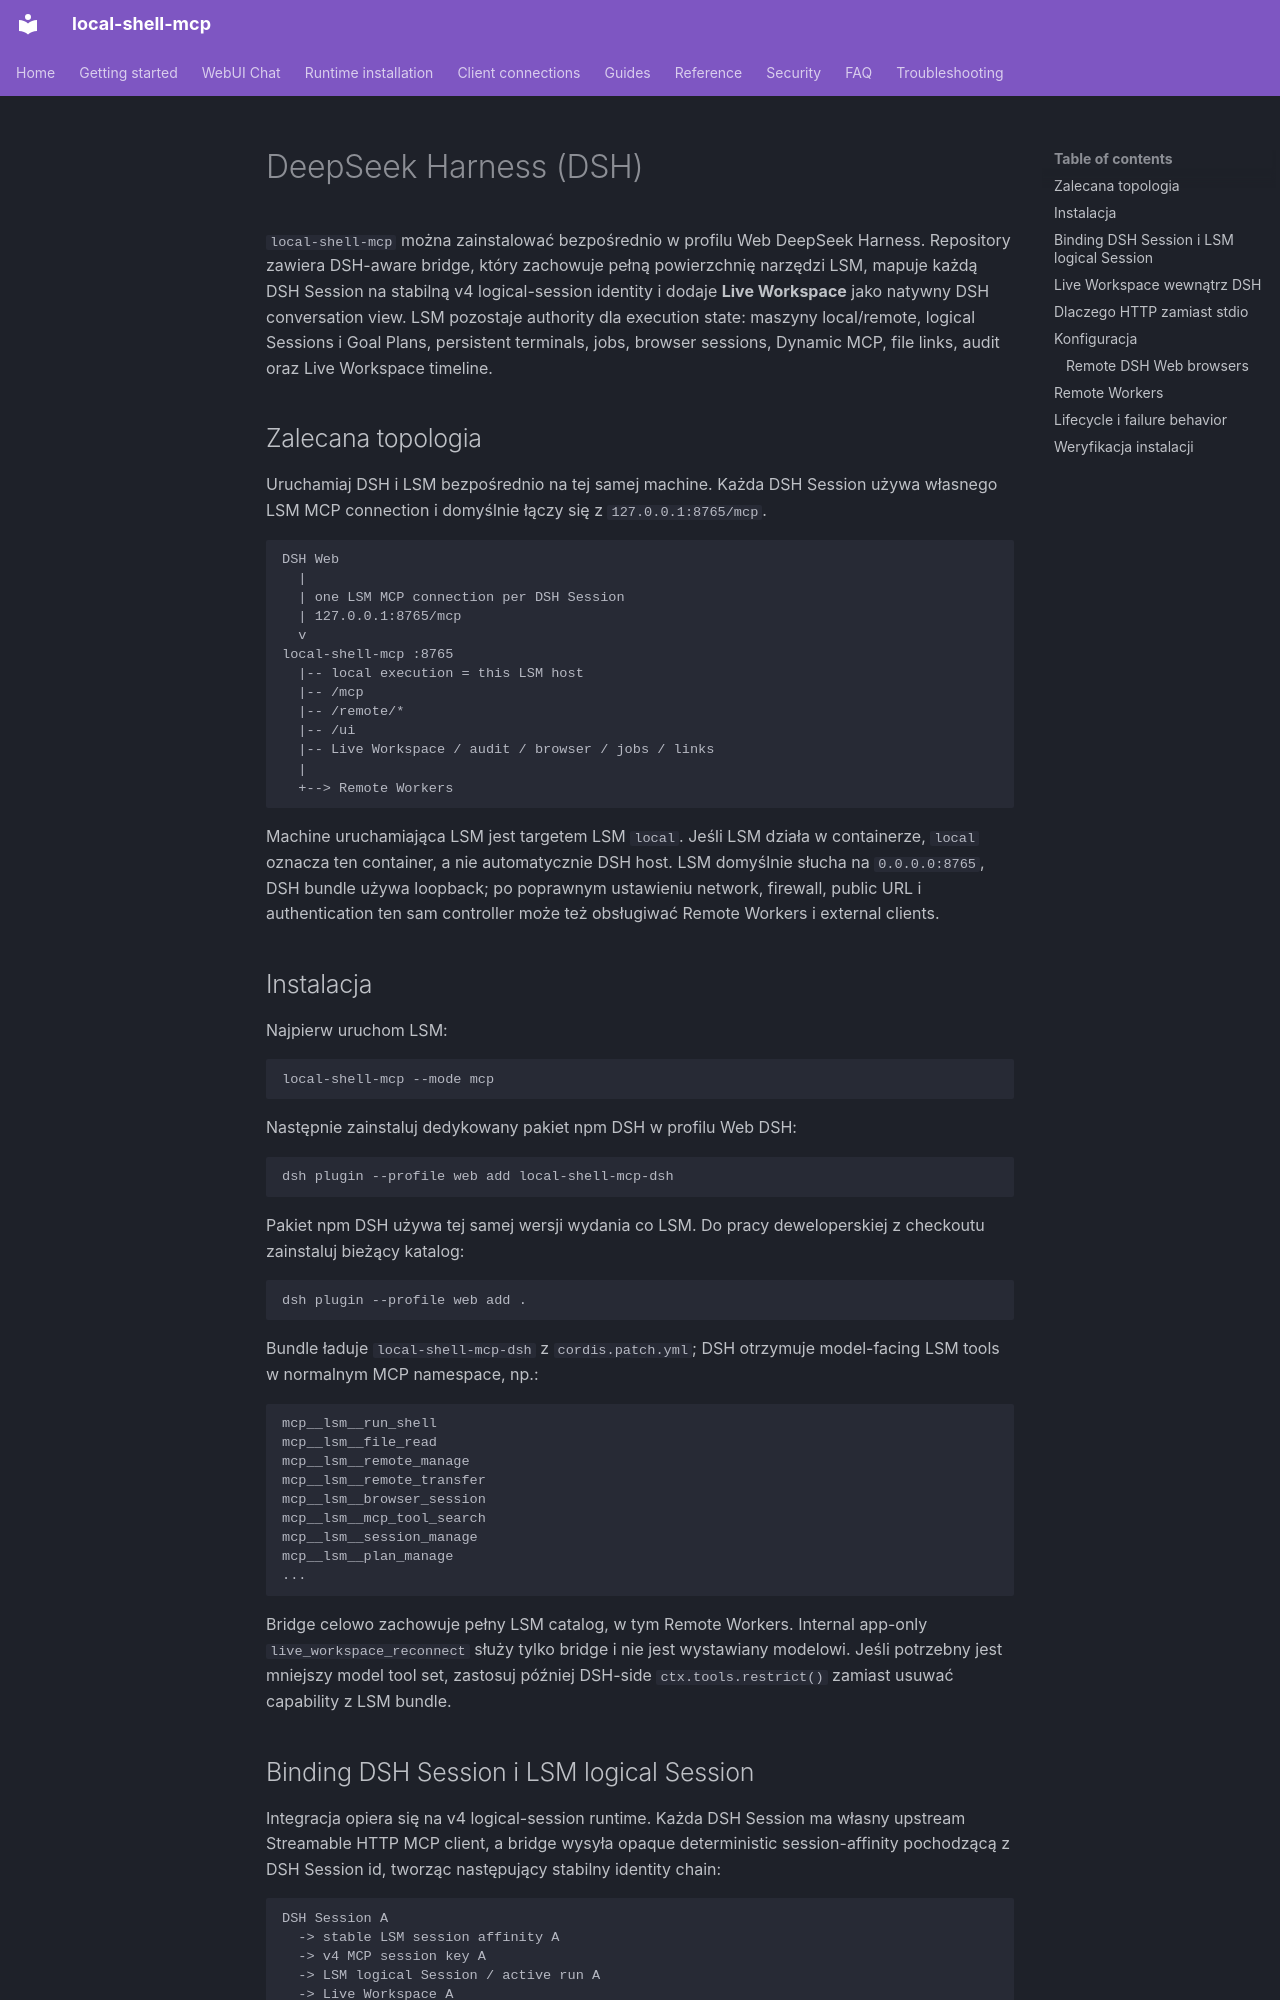

repository: fwerkor/local-shell-mcp · page: clients/deepseek-harness.pl/index.html · generator: mkdocs

<!-- i18n-source-sha256: 9deaf97f0af15e7af335b40fcf9fe8bc468623d1947e6f8c9afaf7dfaebcc036 -->
# DeepSeek Harness (DSH)

`local-shell-mcp` można zainstalować bezpośrednio w profilu Web DeepSeek Harness. Repository zawiera DSH-aware bridge, który zachowuje pełną powierzchnię narzędzi LSM, mapuje każdą DSH Session na stabilną v4 logical-session identity i dodaje **Live Workspace** jako natywny DSH conversation view. LSM pozostaje authority dla execution state: maszyny local/remote, logical Sessions i Goal Plans, persistent terminals, jobs, browser sessions, Dynamic MCP, file links, audit oraz Live Workspace timeline.

## Zalecana topologia

Uruchamiaj DSH i LSM bezpośrednio na tej samej machine. Każda DSH Session używa własnego LSM MCP connection i domyślnie łączy się z `127.0.0.1:8765/mcp`.

```text
DSH Web
  |
  | one LSM MCP connection per DSH Session
  | 127.0.0.1:8765/mcp
  v
local-shell-mcp :8765
  |-- local execution = this LSM host
  |-- /mcp
  |-- /remote/*
  |-- /ui
  |-- Live Workspace / audit / browser / jobs / links
  |
  +--> Remote Workers
```

Machine uruchamiająca LSM jest targetem LSM `local`. Jeśli LSM działa w containerze, `local` oznacza ten container, a nie automatycznie DSH host. LSM domyślnie słucha na `0.0.0.0:8765`, DSH bundle używa loopback; po poprawnym ustawieniu network, firewall, public URL i authentication ten sam controller może też obsługiwać Remote Workers i external clients.

## Instalacja

Najpierw uruchom LSM:

```bash
local-shell-mcp --mode mcp
```

Następnie zainstaluj dedykowany pakiet npm DSH w profilu Web DSH:

```bash
dsh plugin --profile web add local-shell-mcp-dsh
```

Pakiet npm DSH używa tej samej wersji wydania co LSM. Do pracy deweloperskiej z checkoutu zainstaluj bieżący katalog:

```bash
dsh plugin --profile web add .
```

Bundle ładuje `local-shell-mcp-dsh` z `cordis.patch.yml`; DSH otrzymuje model-facing LSM tools w normalnym MCP namespace, np.:

```text
mcp__lsm__run_shell
mcp__lsm__file_read
mcp__lsm__remote_manage
mcp__lsm__remote_transfer
mcp__lsm__browser_session
mcp__lsm__mcp_tool_search
mcp__lsm__session_manage
mcp__lsm__plan_manage
...
```

Bridge celowo zachowuje pełny LSM catalog, w tym Remote Workers. Internal app-only `live_workspace_reconnect` służy tylko bridge i nie jest wystawiany modelowi. Jeśli potrzebny jest mniejszy model tool set, zastosuj później DSH-side `ctx.tools.restrict()` zamiast usuwać capability z LSM bundle.
